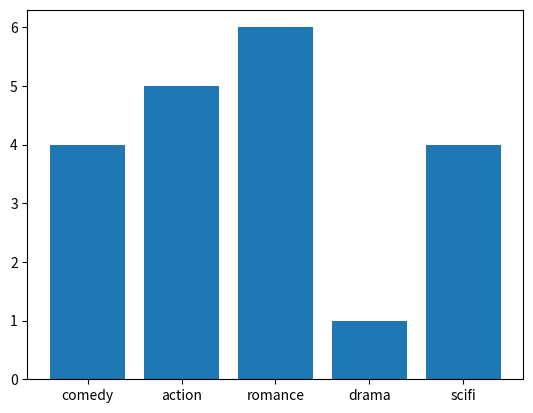

This chart was generated by the following Python code:
# Demonstrates the plt.bar() which is a bar graph.
import pandas as pd
import matplotlib.pyplot as plt

# Use this command if using Jupyter notebook to plot graphs inline.
# %matplotlib inline

data = {
    'movie': ['comedy', 'action', 'romance', 'drama', 'scifi'],
    'profit': [4, 5, 6, 1, 4],
    'cost': [7, 10, 7, 5, 5]
}
df = pd.DataFrame(data)

# plt.bar(x, y, width=0.8, bottom=None, align='center', data=None, **kwargs)
# bottom=num_list determines the lowest value on the y axis. It has the effect
# of pushing up where all the bars are drawn, although it can't be seen if it
# is the only graph being plotted.
# align can be set to 'edge' to align the label to the left side of the bar
# graph. For the right side, set width to a -ve number.
plt.bar(df['movie'], df['profit'])
